Image classification data set "data" (tanverhassantanver/Automated-Identification-of-Medicinal-Plants-Through-Image-Processing-and-Transfer-Learning on GitHub). Class labels (5): Aristolochia indica, Centella asiatica, giant calotrope, green chiretta, Terminalia bellirica.

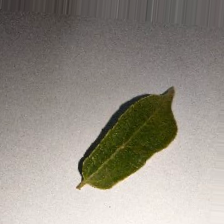
Label: Aristolochia indica

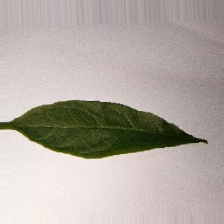
Label: Terminalia bellirica

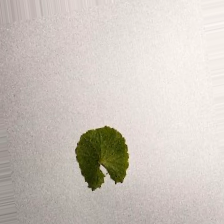
Label: Centella asiatica

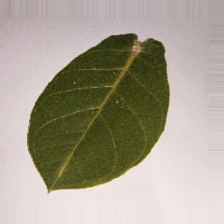
Label: giant calotrope

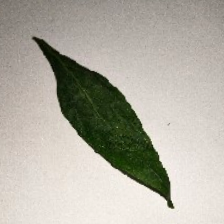
Label: green chiretta

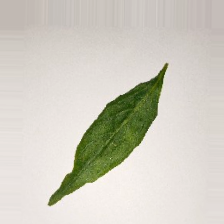
Label: green chiretta
